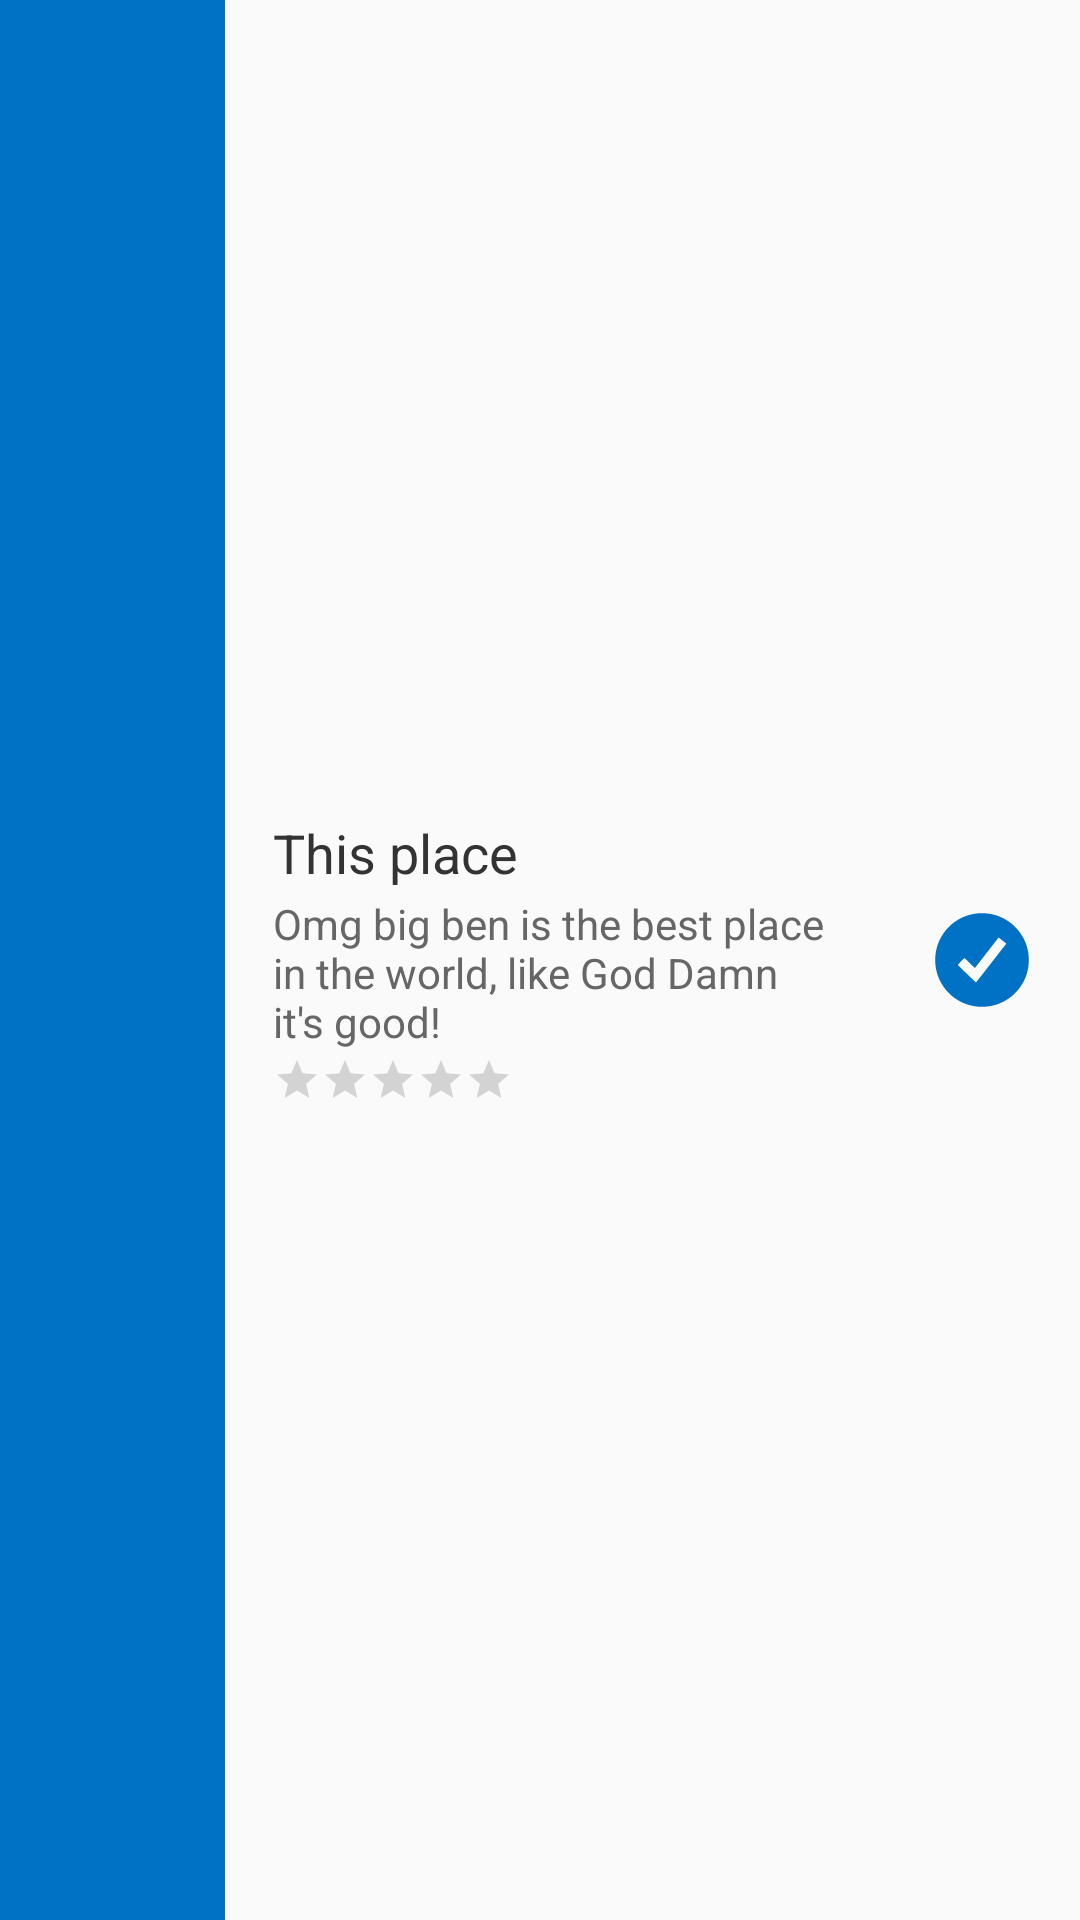

Reconstruct the res/layout file that produces this screen, plus the resources it refers to.
<!-- AndroidManifest.xml: application theme AppTheme -->
<!-- res/layout/view_poi.xml -->
<?xml version="1.0" encoding="utf-8"?>
<LinearLayout
        xmlns:android="http://schemas.android.com/apk/res/android"
        android:orientation="horizontal"
        android:layout_width="match_parent"
        android:layout_height="wrap_content"
        android:minHeight="75dp">

    <ImageView
            android:id="@+id/img_poi"
            android:layout_width="75dp"
            android:layout_height="match_parent"
            android:scaleType="centerCrop"
            android:background="@color/primary"/>

    <LinearLayout
            android:layout_width="0dp"
            android:layout_weight="1"
            android:layout_height="wrap_content"
            android:layout_gravity="center_vertical"
            android:layout_marginLeft="16dp"
            android:layout_marginRight="16dp"
            android:layout_marginTop="8dp"
            android:layout_marginBottom="8dp"
            android:orientation="vertical">

        <TextView
                android:id="@+id/txt_title"
                android:layout_width="match_parent"
                android:layout_height="wrap_content"
                android:textColor="#333333"
                android:textSize="18sp"
                android:text="This place"/>

        <TextView
                android:id="@+id/txt_description"
                android:layout_width="match_parent"
                android:layout_height="wrap_content"
                android:layout_marginTop="2dp"
                android:textColor="#666666"
                android:textSize="14sp"
                android:text="Omg big ben is the best place in the world, like God Damn it's good!"/>

        <RatingBar
                android:id="@+id/rating_poi"
                style="?android:attr/ratingBarStyleSmall"
                android:layout_width="wrap_content"
                android:layout_height="wrap_content"
                android:layout_marginTop="2dp"
                android:isIndicator="true"/>

    </LinearLayout>

    <ImageView
            android:id="@+id/img_check"
            android:layout_width="wrap_content"
            android:layout_height="wrap_content"
            android:layout_gravity="center_vertical"
            android:layout_marginLeft="16dp"
            android:layout_marginRight="16dp"
            android:src="@drawable/tick"/>

</LinearLayout>
<!-- resources referenced by this layout -->
<resources>
  <color name="primary">#0072C6</color>
  <!-- drawable tick: png bitmap (drawable-xxhdpi, 1538 bytes) -->
  <style name="AppTheme" parent="android:Theme.Holo.Light.DarkActionBar">
      </style>
</resources>
